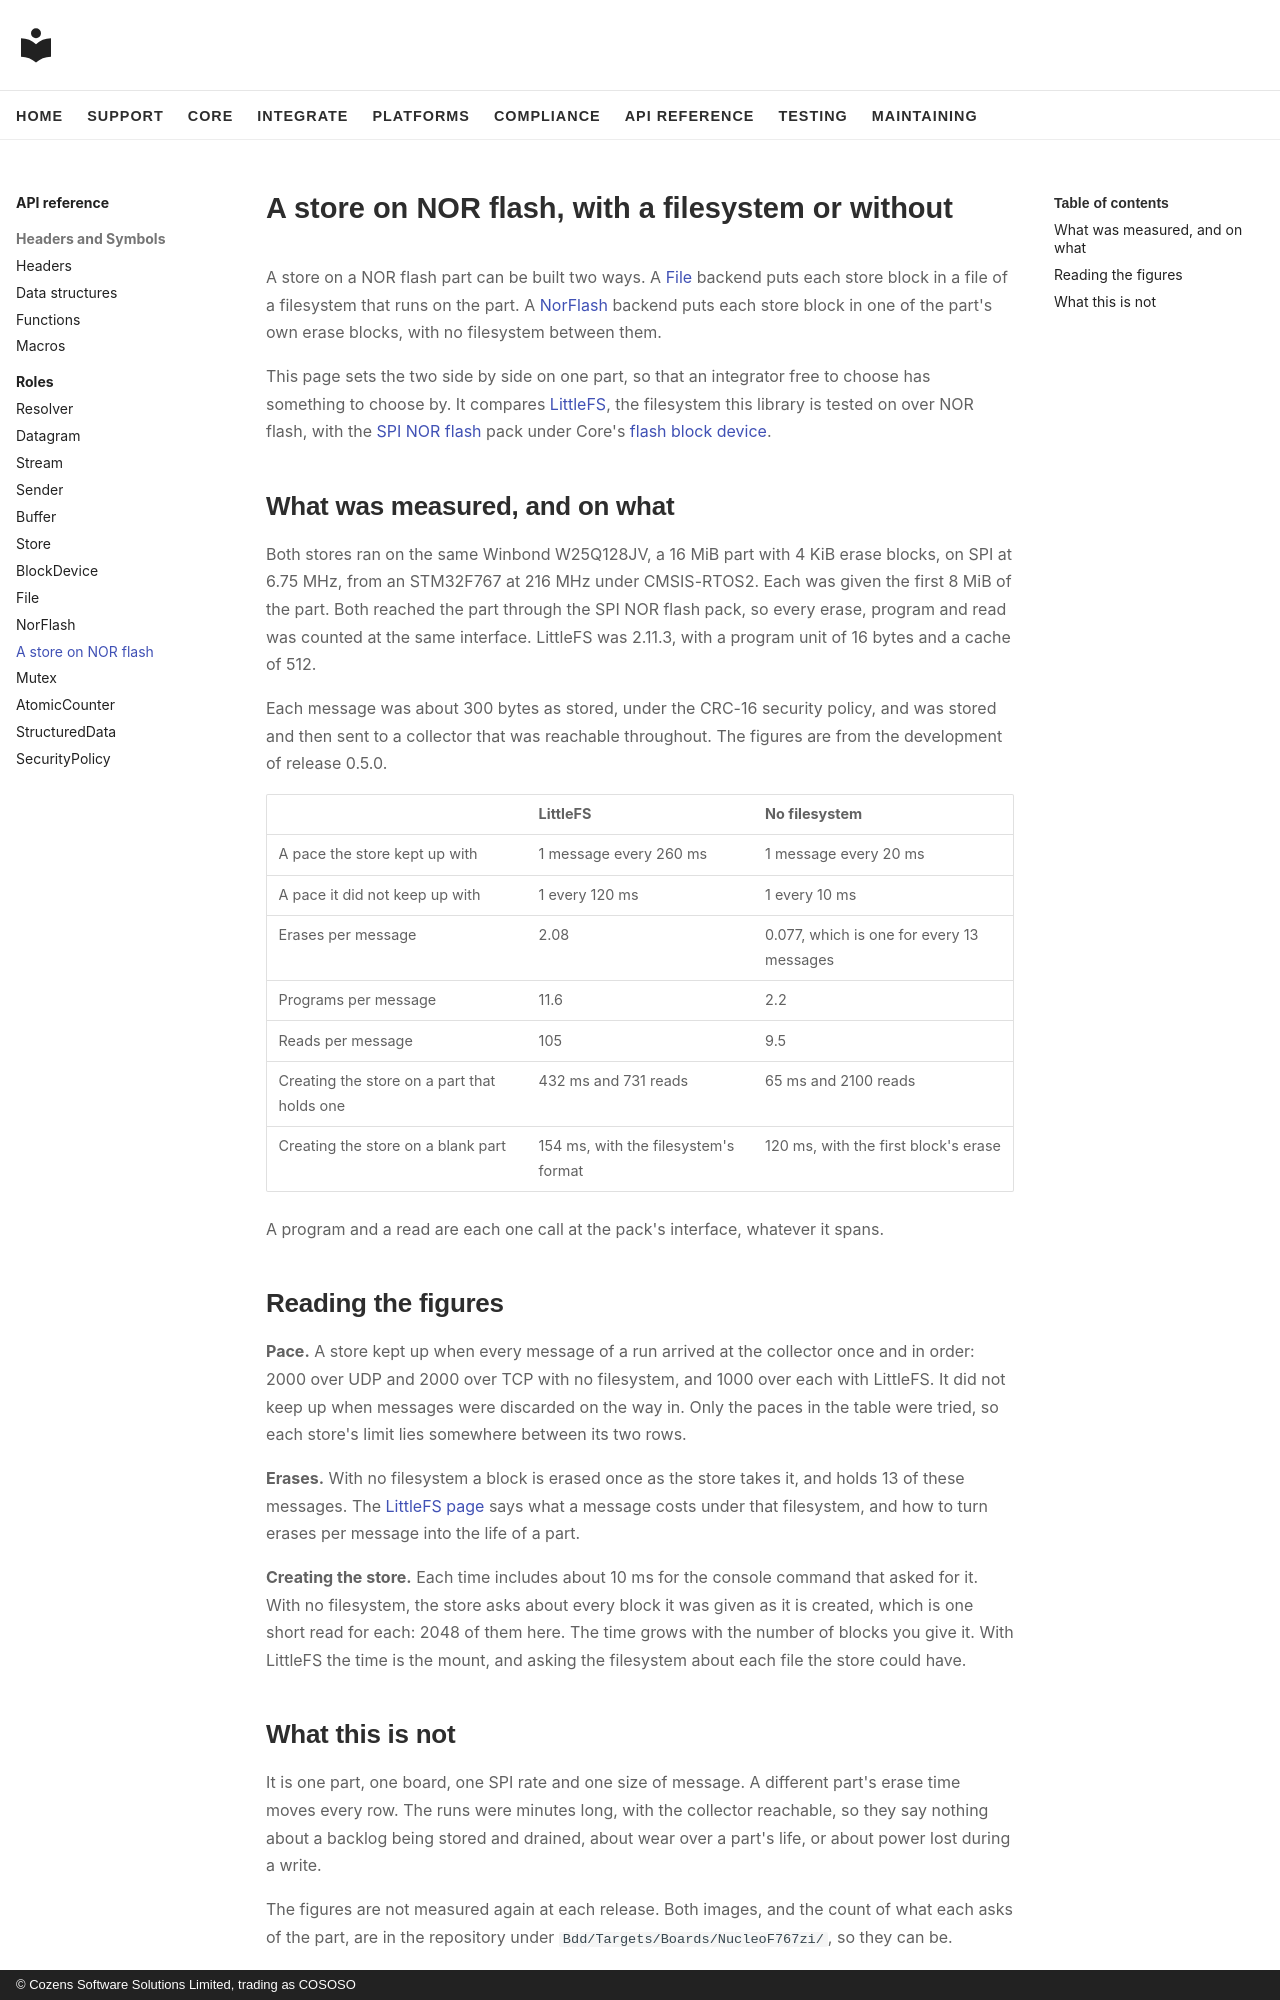

repository: cososo-ltd/solid-syslog · page: roles/flash-store-costs/index.html · generator: mkdocs · copyright: © Cozens Software Solutions Limited, trading as COSOSO

# A store on NOR flash, with a filesystem or without

A store on a NOR flash part can be built two ways. A
[File](../api/structSolidSyslogFile.md) backend puts each store block in a file
of a filesystem that runs on the part. A
[NorFlash](../api/structSolidSyslogNorFlash.md) backend puts each store block
in one of the part's own erase blocks, with no filesystem between them.

This page sets the two side by side on one part, so that an integrator free to
choose has something to choose by. It compares
[LittleFS](../platforms/littlefs/index.md), the filesystem this library is
tested on over NOR flash, with the
[SPI NOR flash](../platforms/spinorflash/index.md) pack under Core's
[flash block device](../api/SolidSyslogNorFlashBlockDevice_8h.md).

## What was measured, and on what

Both stores ran on the same Winbond W25Q128JV, a 16 MiB part with 4 KiB erase
blocks, on SPI at 6.75 MHz, from an STM32F767 at 216 MHz under CMSIS-RTOS2. Each
was given the first 8 MiB of the part. Both reached the part through the SPI
NOR flash pack, so every erase, program and read was counted at the same
interface. LittleFS was 2.11.3, with a program unit of 16 bytes and a cache of
512.

Each message was about 300 bytes as stored, under the CRC-16 security policy,
and was stored and then sent to a collector that was reachable throughout. The
figures are from the development of release 0.5.0.

| | LittleFS | No filesystem |
|---|---|---|
| A pace the store kept up with | 1 message every 260 ms | 1 message every 20 ms |
| A pace it did not keep up with | 1 every 120 ms | 1 every 10 ms |
| Erases per message | 2.08 | 0.077, which is one for every 13 messages |
| Programs per message | 11.6 | 2.2 |
| Reads per message | 105 | 9.5 |
| Creating the store on a part that holds one | 432 ms and 731 reads | 65 ms and 2100 reads |
| Creating the store on a blank part | 154 ms, with the filesystem's format | 120 ms, with the first block's erase |

A program and a read are each one call at the pack's interface, whatever it
spans.

## Reading the figures

**Pace.** A store kept up when every message of a run arrived at the collector
once and in order: 2000 over UDP and 2000 over TCP with no filesystem, and 1000
over each with LittleFS. It did not keep up when messages were discarded on the
way in. Only the paces in the table were tried, so each store's limit lies
somewhere between its two rows.

**Erases.** With no filesystem a block is erased once as the store takes it,
and holds 13 of these messages. The
[LittleFS page](../platforms/littlefs/index.md#what-the-store-costs-the-flash-in-erases)
says what a message costs under that filesystem, and how to turn erases per
message into the life of a part.

**Creating the store.** Each time includes about 10 ms for the console command
that asked for it. With no filesystem, the store asks about every block it was
given as it is created, which is one short read for each: 2048 of them here.
The time grows with the number of blocks you give it. With LittleFS the time is
the mount, and asking the filesystem about each file the store could have.
